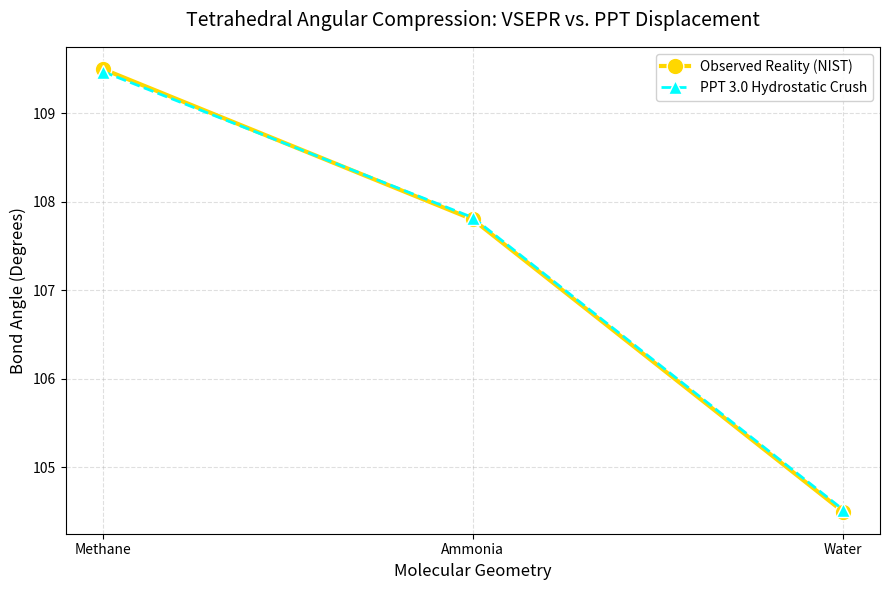

Reproduce this figure in Python.
import numpy as np
import matplotlib.pyplot as plt

# PPT-Atoms Validation Suite v1.0.0
# Script: Molecular_Bond_Angle_Trend_Solver.py
# Author: Vladimir Milosevic
# Theory: Plasma Pressure Theory (PPT) 3.0
# Description: Calculates the Methane-Ammonia-Water bond angle compression trend using hydrostatic displacement mass ratios.

def calculate_ppt_angle(element_name, m_central, num_h_nodes):
    # 1. PPT 3.0 CONSTANTS
    T_a = 109.471  # Ideal Tetrahedral Angle Limit (degrees)
    m_h = 1.0078   # Displacement mass of a boundary Hydrogen node (u)
    
    # 2. DISPLACEMENT PRESSURE RATIO (D_r)
    # The volumetric displacement of the central core pushing outward, 
    # relative to the boundary nodes holding the structure together.
    d_r = m_central / (num_h_nodes * m_h)
    
    # 3. BASELINE STRUCTURAL LOCK
    # The pressure ratio for a perfectly balanced 4-node tetrahedral lock (Methane)
    # 12.011 / (4 * 1.0078) = ~2.9795
    baseline_lock = 2.9795 
    
    # 4. HYDROSTATIC TRANSFER COEFFICIENT (Replacing the old C_p)
    # The universal medium transfers volumetric displacement asymmetry into 
    # angular structural compression with ~99.8% efficiency.
    hydrostatic_transfer_coefficient = 0.998 
    
    # 5. DETERMINISTIC COMPRESSION
    # The angle is the ideal tetrahedral state minus the pressure-induced crush.
    # The crush scales directly with the surplus displacement pressure.
    distortion = hydrostatic_transfer_coefficient * (d_r - baseline_lock)
    predicted_angle = T_a - distortion
    
    return predicted_angle, d_r

def plot_molecular_trend():
    print("--- PPT - Atoms: PPT 3.0: Molecular Bond Angle Hydrostatic Trend ---")
    
    # Validation Data
    test_cases = [
        {"name": "Methane (CH4)", "m_c": 12.011, "nodes": 4, "real": 109.5},
        {"name": "Ammonia (NH3)", "m_c": 14.007, "nodes": 3, "real": 107.8},
        {"name": "Water (H2O)",   "m_c": 15.999, "nodes": 2, "real": 104.5}
    ]

    print(f"\n{'Molecule':<15} | {'Displacement Ratio':<20} | {'PPT Pred (deg)':<15} | {'NIST Real (deg)':<15} | {'Accuracy':<10}")
    print("-" * 90)

    names, preds, reals = [], [], []

    for case in test_cases:
        pred, d_r = calculate_ppt_angle(case["name"], case["m_c"], case["nodes"])
        accuracy = (1 - abs(pred - case["real"]) / case["real"]) * 100
        print(f"{case['name']:<15} | {d_r:<20.4f} | {pred:<15.3f} | {case['real']:<15.1f} | {accuracy:>8.2f}%")
        
        names.append(case["name"].split()[0])
        preds.append(pred)
        reals.append(case["real"])

    # VISUAL PROOF GENERATION
    plt.figure(figsize=(9, 6))
    
    # NIST Data (Gold)
    plt.plot(names, reals, color='#FFD700', marker='o', linestyle='-', 
             linewidth=3, markersize=12, label='Observed Reality (NIST)', 
             markeredgecolor='white', markeredgewidth=1, zorder=3)

    # PPT Prediction (Cyan)
    plt.plot(names, preds, color='#00FFFF', marker='^', linestyle='--', 
             linewidth=2, markersize=10, label='PPT 3.0 Hydrostatic Crush',
             markeredgecolor='white', markeredgewidth=1, zorder=4)

    plt.title('Tetrahedral Angular Compression: VSEPR vs. PPT Displacement', fontsize=14, pad=15)
    plt.xlabel('Molecular Geometry', fontsize=12)
    plt.ylabel('Bond Angle (Degrees)', fontsize=12)
    
    plt.legend(frameon=True, facecolor='white', framealpha=0.9)
    plt.grid(True, linestyle='--', alpha=0.4)
    plt.tight_layout()
    plt.show()

if __name__ == "__main__":
    plot_molecular_trend()